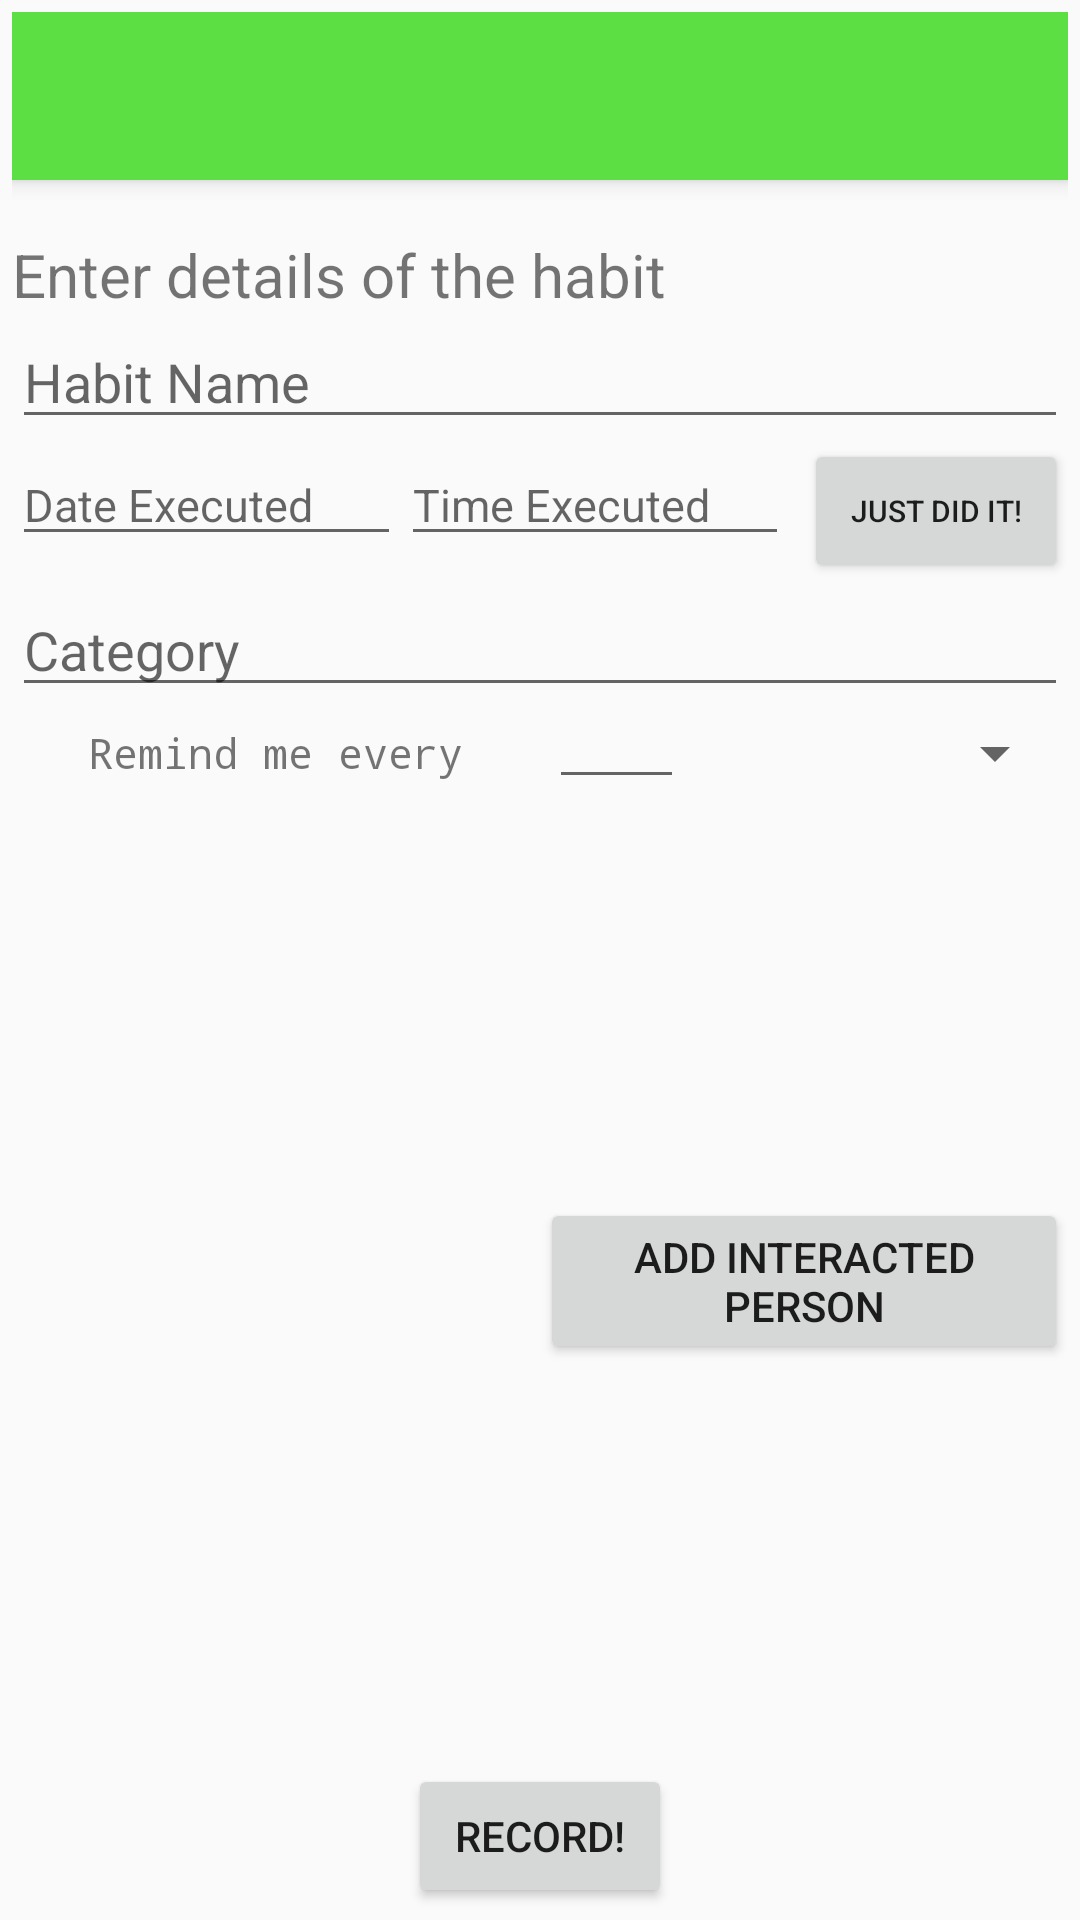

Layout XML and referenced resources for this Android screen:
<!-- AndroidManifest.xml: application theme AppTheme -->
<!-- res/layout/activity_main.xml -->
<?xml version="1.0" encoding="utf-8"?>

<LinearLayout xmlns:android="http://schemas.android.com/apk/res/android"
    xmlns:tools="http://schemas.android.com/tools"
    xmlns:app="http://schemas.android.com/apk/res-auto"
    android:id="@+id/activity_main"

    android:layout_width="match_parent"
    android:layout_height="match_parent"
    android:paddingBottom="@dimen/activity_vertical_margin"
    android:paddingLeft="@dimen/activity_horizontal_margin"
    android:paddingRight="@dimen/activity_horizontal_margin"
    android:paddingTop="@dimen/activity_vertical_margin"
    tools:context="com.theunheard.habitking.MainActivity"

    android:orientation="vertical"
    android:isScrollContainer="true"
    >

    <android.support.v7.widget.Toolbar
        android:id="@+id/habitron_toolbar"
        android:layout_width="match_parent"
        android:layout_height="?attr/actionBarSize"
        android:background="@color/colorPrimary"
        android:elevation="4dp"
        android:theme="@style/ThemeOverlay.AppCompat.ActionBar"
        app:popupTheme="@style/ThemeOverlay.AppCompat.Light"/>

    <ScrollView
        android:layout_width="match_parent"
        android:layout_height="match_parent"
        android:fillViewport="true"
        >


        <LinearLayout
            android:layout_width="match_parent"
            android:layout_height="match_parent"
            android:orientation="vertical"
            android:id="@+id/mainContainer">

            <TextView
                android:text="Enter details of the habit"
                android:layout_width="match_parent"
                android:layout_height="wrap_content"
                android:layout_alignParentTop="true"
                android:layout_centerHorizontal="true"
                android:layout_marginTop="18dp"
                android:id="@+id/instructionLabel"
                android:textSize="20dip"/>

            <AutoCompleteTextView
                android:layout_width="match_parent"
                android:layout_height="wrap_content"
                android:id="@+id/habitInputName"
                android:hint="Habit Name"

                />

            <LinearLayout
                android:orientation="horizontal"
                android:layout_width="match_parent"
                android:layout_height="wrap_content"
                android:id="@+id/datetimeContainer">

                
                
                
                

                <EditText
                    android:layout_width="wrap_content"
                    android:layout_height="wrap_content"
                    android:ems="8"
                    android:id="@+id/dateLastPerformedInput"
                    android:layout_weight="1"
                    android:hint="Date Executed"
                    android:inputType="date"
                    android:focusable="false"
                    android:textSize="15dp"
                    />

                <EditText
                    android:focusable="false"
                    android:layout_width="wrap_content"
                    android:layout_height="wrap_content"

                    android:inputType="time"
                    android:ems="8"
                    android:id="@+id/timeLastPerformedInput"
                    android:layout_weight="1"
                    android:hint="Time Executed"
                    android:layout_marginRight="5dp"
                    android:textSize="15dp"

                    />

                <Button
                    android:text="Just did it!"
                    android:ems="5"
                    android:layout_width="wrap_content"
                    android:layout_height="wrap_content"
                    android:id="@+id/nowButton"
                    android:textSize="10sp"
                    />

            </LinearLayout>

            <AutoCompleteTextView
                android:layout_width="match_parent"
                android:inputType="text|textPersonName"
                android:id="@+id/categoryInput"
                android:hint="Category"
                android:layout_height="wrap_content" />

            <LinearLayout
                android:orientation="horizontal"
                android:layout_width="match_parent"
                android:layout_height="wrap_content"
                android:layout_below="@+id/categoryInput"
                android:id="@+id/reminderDetailsContainer">

                

                <TextView
                    android:text="Remind me every"
                    android:layout_height="fill_parent"
                    android:id="@+id/textView"
                    android:layout_weight="0.4"
                    android:textAlignment="center"
                    android:gravity="center_vertical"

                    android:layout_marginRight="10px"
                    android:fontFamily="monospace"
                    android:layout_width="170dp" />

                <EditText
                    android:layout_width="45dp"
                    android:layout_height="wrap_content"
                    android:inputType="number"
                    android:ems="10"
                    android:id="@+id/repetitionFrequencyInput"
                    android:layout_marginRight="10px"
                    android:textSize="10sp"
                    android:textAlignment="center" />

                <Spinner
                    android:layout_height="fill_parent"
                    android:id="@+id/repetitionPeriodSpinner"
                    android:layout_weight="0.3"
                    android:layout_width="120dip" />
            </LinearLayout>

            <LinearLayout

                android:orientation="horizontal"
                android:layout_width="match_parent"
                android:layout_height="wrap_content"

                android:layout_weight="1"
                android:id="@+id/personInteractedContainer">


                <ListView
                    android:layout_width="0dp"
                    android:layout_height="match_parent"
                    android:layout_weight="0.5"
                    android:id="@+id/personInteractedListView"

                    android:transcriptMode="alwaysScroll"/>

                <Button
                    android:text="Add Interacted Person"
                    android:layout_width="0dp"
                    android:layout_height="wrap_content"
                    android:id="@+id/addPersonInteractedButton"
                    android:layout_weight="0.5"
                    android:visibility="visible"
                    android:layout_gravity="center_vertical" />

            </LinearLayout>


            <Button

                android:text="Record!"
                android:layout_width="wrap_content"
                android:layout_height="wrap_content"
                android:layout_gravity="center_horizontal"

                android:id="@+id/recordButton"

                />






        </LinearLayout>


    </ScrollView>



</LinearLayout>
<!-- resources referenced by this layout -->
<resources>
  <color name="colorPrimary">#5cdf42</color>
  <dimen name="activity_horizontal_margin">4dp</dimen>
  <dimen name="activity_vertical_margin">4dp</dimen>
  <style name="AppTheme" parent="Theme.AppCompat.Light">
          
          <item name="colorPrimary">@color/colorPrimary</item>
          <item name="colorPrimaryDark">@color/colorPrimaryDark</item>
          <item name="colorAccent">@color/colorAccent</item>
      </style>
  <color name="colorPrimaryDark">#303F9F</color>
  <color name="colorAccent">#FF4081</color>
</resources>
